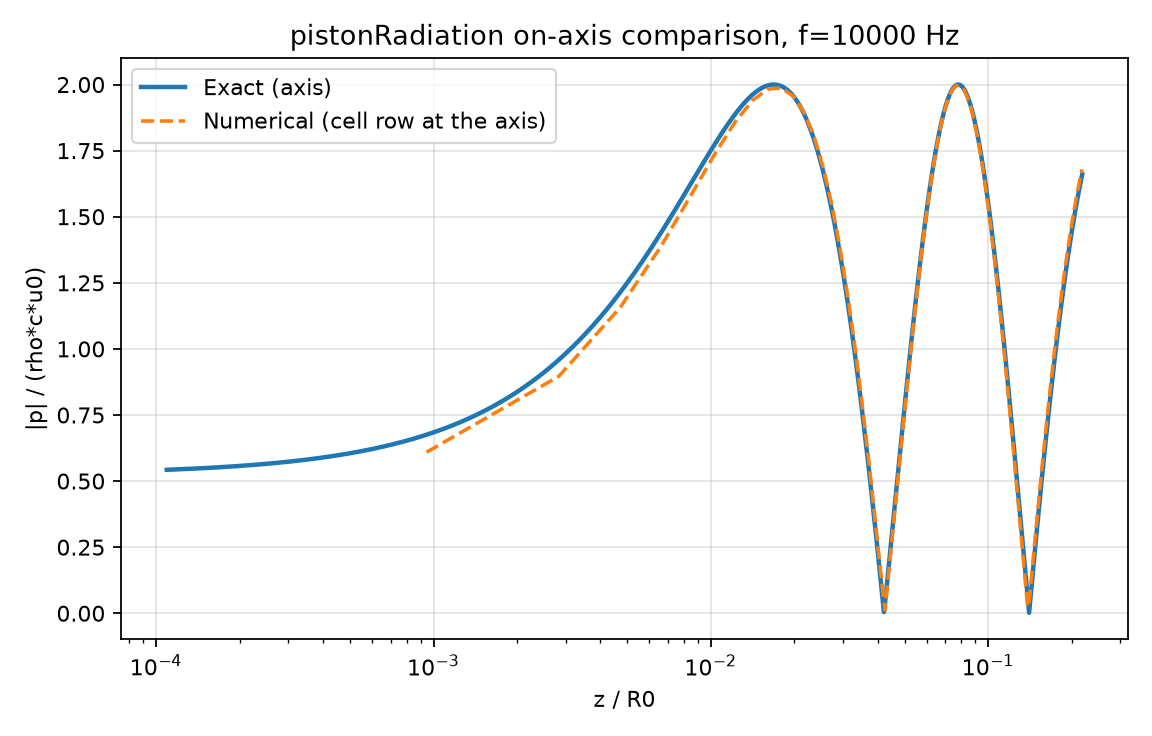

The file beside this chart, header and first rows:
z_m, r_m, z_over_rayleigh, Pre_sim_pa, Pim_sim_pa, Pre_exact_pa, Pim_exact_pa, p_sim_over_p0, p_exact_over_p0
8.641975582577288151e-04, 1.149250194430351257e-03, 9.435334359295666218e-04, 4.236685562133789062e+01, 2.471306762695312500e+02, 5.548357088708373652e+01, 2.710714005134869922e+02, 6.091738343238830566e-01, 6.722337219758056648e-01
2.592592500150203705e-03, 1.149250194430351257e-03, 2.830600133165717125e-03, 6.401489377021789551e-01, 3.689471740722656250e+02, 1.395309696922041276e+01, 3.924731282599923929e+02, 8.963743448257446289e-01, 9.541328432329123643e-01
4.320987500250339508e-03, 1.149250194430351257e-03, 4.717666655778884888e-03, -7.869650268554687500e+01, 4.698392333984375000e+02, -6.505860025407876890e+01, 4.932261490366194039e+02, 1.157396435737609863e+00, 1.208693871588129243e+00
6.049382500350475311e-03, 1.149250194430351257e-03, 6.604733411222696304e-03, -1.878186645507812500e+02, 5.392692871093750000e+02, -1.738519564751733526e+02, 5.628985360186700291e+02, 1.387367486953735352e+00, 1.431327344398536816e+00
7.777777966111898422e-03, 1.149250194430351257e-03, 8.491801097989082336e-03, -3.159714355468750000e+02, 5.696405029296875000e+02, -3.018353580693401454e+02, 5.939383129575909379e+02, 1.582616090774536133e+00, 1.618643513006645218e+00
9.506172500550746918e-03, 1.149250194430351257e-03, 1.037886738777160645e-02, -4.505368652343750000e+02, 5.570571289062500000e+02, -4.365671071879011720e+02, 5.824224324857339070e+02, 1.740638494491577148e+00, 1.768411656259274212e+00
1.123456750065088272e-02, 1.149250194430351257e-03, 1.226593367755413055e-02, -5.782845458984375000e+02, 5.017142333984375000e+02, -5.649782719558146482e+02, 5.284449332722158488e+02, 1.860037326812744141e+00, 1.879490784695858618e+00
1.296296250075101852e-02, 1.149250194430351257e-03, 1.415300089865922928e-02, -6.866801757812500000e+02, 4.078771362304687500e+02, -6.746536831784812875e+02, 4.361059824537034046e+02, 1.940433144569396973e+00, 1.951735456917973011e+00
1.469135843217372894e-02, 1.149250194430351257e-03, 1.604006811976432800e-02, -7.651211547851562500e+02, 2.834543762207031250e+02, -7.550450779829344583e+02, 3.131033882862762425e+02, 1.982359528541564941e+00, 1.985884932515096679e+00
1.641975343227386475e-02, 1.149250194430351257e-03, 1.792713440954685211e-02, -8.059750976562500000e+02, 1.392065887451171875e+02, -7.984949738427974353e+02, 1.699681099847468602e+02, 1.987144112586975098e+00, 1.983441045988286522e+00
1.814814843237400055e-02, 1.149250194430351257e-03, 1.981420256197452545e-02, -8.053175048828125000e+02, -1.232842063903808594e+01, -8.009705490019224499e+02, 1.901938230486347337e+01, 1.956782937049865723e+00, 1.946541129235177081e+00
1.987654343247413635e-02, 1.149250194430351257e-03, 2.170126885175704956e-02, -7.632957763671875000e+02, -1.580859680175781250e+02, -7.624339826895937904e+02, -1.268546974895204045e+02, 1.893815398216247559e+00, 1.877830567206443702e+00
2.160493843257427216e-02, 1.149250194430351257e-03, 2.358833514153957367e-02, -6.840820922851562500e+02, -2.857743225097656250e+02, -6.868135400796207932e+02, -2.554701481008192161e+02, 1.801199913024902344e+00, 1.780339443887293038e+00
2.333333343267440796e-02, 1.149250194430351257e-03, 2.547540143132209778e-02, -5.754216308593750000e+02, -3.850929565429687500e+02, -5.815785195322230265e+02, -3.565460300600579444e+02, 1.682196259498596191e+00, 1.657366389988669919e+00
2.506172843277454376e-02, 1.149250194430351257e-03, 2.736246958374977112e-02, -4.478213500976562500e+02, -4.487465209960937500e+02, -4.569610457961081806e+02, -4.227095103870635171e+02, 1.540256500244140625e+00, 1.512372087940181853e+00
2.679012343287467957e-02, 1.149250194430351257e-03, 2.924953587353229523e-02, -3.134623107910156250e+02, -4.731521301269531250e+02, -3.249028981955219706e+02, -4.502065268421592350e+02, 1.378927111625671387e+00, 1.348884095004436956e+00
2.851851843297481537e-02, 1.149250194430351257e-03, 3.113660216331481934e-02, -1.849445037841796875e+02, -4.587690734863281250e+02, -1.978330518529895130e+02, -4.392468732498494433e+02, 1.201761126518249512e+00, 1.170413974267146218e+00
3.024691343307495117e-02, 1.149250194430351257e-03, 3.302367031574249268e-02, -7.399203491210937500e+01, -4.100167541503906250e+02, -8.739859055971903956e+01, -3.939490051976083009e+02, 1.012243866920471191e+00, 9.803871782113665612e-01
3.197531029582023621e-02, 1.149250194430351257e-03, 3.491073846817016602e-02, 9.750558853149414062e+00, -3.347895812988281250e+02, -3.276351261235968426e+00, -3.218897476993388977e+02, 8.137306571006774902e-01, 7.820855719634499659e-01
3.370370343327522278e-02, 1.149250194430351257e-03, 3.679780289530754089e-02, 5.970896911621093750e+01, -2.436172790527343750e+02, 4.781466514508320387e+01, -2.333042859479014339e+02, 6.093967556953430176e-01, 5.786044440988487025e-01
3.543210029602050781e-02, 1.149250194430351257e-03, 3.868487104773521423e-02, 7.305576324462890625e+01, -1.485550842285156250e+02, 6.280197399858710838e+01, -1.400143245683707107e+02, 4.022032022476196289e-01, 3.728228831090973916e-01
3.716049343347549438e-02, 1.149250194430351257e-03, 4.057193547487258911e-02, 5.100378417968750000e+01, -6.191550445556640625e+01, 4.257691732891882452e+01, -5.419523454845138843e+01, 1.948929131031036377e-01, 1.674432557273441979e-01
3.888889029622077942e-02, 1.149250194430351257e-03, 4.245900362730026245e-02, -1.314599752426147461e+00, 5.029716491699218750e+00, -8.090063371524479408e+00, 1.289944051768378763e+01, 1.263040583580732346e-02, 3.699331168929221453e-02
4.061728343367576599e-02, 1.149250194430351257e-03, 4.434606805443763733e-02, -7.537161254882812500e+01, 4.324662399291992188e+01, -8.103010500390755055e+01, 5.212248500524265182e+01, 2.111208885908126831e-01, 2.340777777509032431e-01
4.234568029642105103e-02, 1.149250194430351257e-03, 4.623313620686531067e-02, -1.601202697753906250e+02, 4.691299057006835938e+01, -1.655071102172741746e+02, 5.741230302124778007e+01, 4.053722620010375977e-01, 4.256125427047298126e-01
4.407407343387603760e-02, 1.149250194430351257e-03, 4.812020435929298401e-02, -2.431357879638671875e+02, 1.406969833374023438e+01, -2.493148516002605106e+02, 2.646366929053287009e+01, 5.916971564292907715e-01, 6.091239513960121643e-01
4.580247029662132263e-02, 1.149250194430351257e-03, 5.000727251172065735e-02, -3.119081726074218750e+02, -5.311806869506835938e+01, -3.200359059646186211e+02, -3.897672043656854157e+01, 7.687047123908996582e-01, 7.832862716420324611e-01
4.753086343407630920e-02, 1.149250194430351257e-03, 5.189433693885803223e-02, -3.551569213867187500e+02, -1.485186004638671875e+02, -3.663324909454235012e+02, -1.332220636160580227e+02, 9.352769255638122559e-01, 9.470470894327615019e-01
4.925926029682159424e-02, 1.149250194430351257e-03, 5.378140509128570557e-02, -3.640353698730468750e+02, -2.625973815917968750e+02, -3.791455700681523808e+02, -2.471582435665880553e+02, 1.090535163879394531e+00, 1.099589265968678786e+00
5.098765343427658081e-02, 1.149250194430351257e-03, 5.566846951842308044e-02, -3.331031188964843750e+02, -3.833328552246093750e+02, -3.526780465873304138e+02, -3.691053738898584697e+02, 1.233819842338562012e+00, 1.240306411511403528e+00
5.271605029702186584e-02, 1.149250194430351257e-03, 5.755553767085075378e-02, -2.609676513671875000e+02, -4.973957214355468750e+02, -2.850654606763291667e+02, -4.859511005891801574e+02, 1.364673733711242676e+00, 1.368785753126177118e+00
5.444444343447685242e-02, 1.149250194430351257e-03, 5.944260209798812866e-02, -1.505283050537109375e+02, -5.914754638671875000e+02, -1.786648562773753781e+02, -5.844386313446213990e+02, 1.482821702957153320e+00, 1.484786179586847554e+00
5.617284029722213745e-02, 1.149250194430351257e-03, 6.132967025041580200e-02, -8.795536994934082031e+00, -6.536240844726562500e+02, -3.992845930690618417e+01, -6.524912730232583726e+02, 1.588151693344116211e+00, 1.588221136332033323e+00
5.790123343467712402e-02, 1.149250194430351257e-03, 6.321673840284347534e-02, 1.536999511718750000e+02, -6.744837036132812500e+02, 1.211242295258054611e+02, -6.804365473258225165e+02, 1.680696010589599609e+00, 1.679137776192630715e+00
5.962963029742240906e-02, 1.149250194430351257e-03, 6.510380655527114868e-02, 3.238530578613281250e+02, -6.482760009765625000e+02, 2.917941532014583004e+02, -6.620154071733674073e+02, 1.760610342025756836e+00, 1.757700621593429213e+00
6.135802343487739563e-02, 1.149250194430351257e-03, 6.699086725711822510e-02, 4.871946105957031250e+02, -5.734555664062500000e+02, 4.578575242923342330e+02, -5.950726610597046147e+02, 1.828156352043151855e+00, 1.824172815630461963e+00
6.308642029762268066e-02, 1.149250194430351257e-03, 6.887793540954589844e-02, 6.292493896484375000e+02, -4.529595642089843750e+02, 6.048876798095679987e+02, -4.818610935096004937e+02, 1.883682966232299805e+00, 1.878901400175037928e+00
6.481481343507766724e-02, 1.149250194430351257e-03, 7.076500356197357178e-02, 7.369108886718750000e+02, -2.940285339355468750e+02, 7.196065274818882926e+02, -3.289290010965092392e+02, 1.927610158920288086e+00, 1.922301293620880980e+00
6.654320657253265381e-02, 1.149250194430351257e-03, 7.265207171440124512e-02, 7.996984863281250000e+02, -1.076128921508789062e+02, 7.911460326453235439e+02, -1.465959151260319970e+02, 1.960414528846740723e+00, 1.954842574184923798e+00
6.827160716056823730e-02, 1.149250194430351257e-03, 7.453913986682891846e-02, 8.107764892578125000e+02, 9.257894134521484375e+01, 8.120900088159016832e+02, 5.193091662147070764e+01, 1.982616424560546875e+00, 1.977037741171398855e+00
7.000000029802322388e-02, 1.149250194430351257e-03, 7.642620801925659180e-02, 7.676351318359375000e+02, 2.912998962402343750e+02, 7.792012737816688741e+02, 2.517141487741607477e+02, 1.994770884513854980e+00, 1.989430471056199856e+00
7.172839343547821045e-02, 1.149250194430351257e-03, 7.831326872110366821e-02, 6.723681640625000000e+02, 4.731346435546875000e+02, 6.937633033415928594e+02, 4.374198686738252491e+02, 1.997455954551696777e+00, 1.992586397674173115e+00
7.345678657293319702e-02, 1.149250194430351257e-03, 8.020033687353134155e-02, 5.315209350585937500e+02, 6.238897705078125000e+02, 5.615024650848693000e+02, 5.946838754766845341e+02, 1.991266727447509766e+00, 1.987084091524159879e+00
7.518518716096878052e-02, 1.149250194430351257e-03, 8.208740502595901489e-02, 3.555232543945312500e+02, 7.318711547851562500e+02, 3.920999075696344676e+02, 7.113944304934129832e+02, 1.976806521415710449e+00, 1.973507634794093413e+00
7.691358029842376709e-02, 1.149250194430351257e-03, 8.397447317838668823e-02, 1.577634887695312500e+02, 7.889273071289062500e+02, 1.983440062278359903e+02, 7.787631171230789278e+02, 1.954681277275085449e+00, 1.952440476791362123e+00
7.864197343587875366e-02, 1.149250194430351257e-03, 8.586153388023376465e-02, -4.660720443725585938e+01, 7.911608276367187500e+02, -5.006078012572142022e+00, 7.920917678285403554e+02, 1.925491690635681152e+00, 1.924459638145047835e+00
8.037037402391433716e-02, 1.149250194430351257e-03, 8.774860948324203491e-02, -2.420249786376953125e+02, 7.392427368164062500e+02, -2.025234450742896684e+02, 7.511551279978285720e+02, 1.889828443527221680e+00, 1.890131201016123752e+00
8.209876716136932373e-02, 1.149250194430351257e-03, 8.963567763566970825e-02, -4.138882751464843750e+02, 6.383030395507812500e+02, -3.794648336417905625e+02, 6.601759224084886455e+02, 1.848264932632446289e+00, 1.850007142067857213e+00
8.382716029882431030e-02, 1.149250194430351257e-03, 9.152273833751678467e-02, -5.498273315429687500e+02, 4.974131469726562500e+02, -5.230513732033678025e+02, 5.273922852498918701e+02, 1.801355004310607910e+00, 1.804621419781752722e+00
8.555555343627929688e-02, 1.149250194430351257e-03, 9.340980648994445801e-02, -6.407495117187500000e+02, 3.287133789062500000e+02, -6.235432505594382064e+02, 3.642671810163301984e+02, 1.749629497528076172e+00, 1.754488165193530458e+00
8.728395402431488037e-02, 1.149250194430351257e-03, 9.529687464237213135e-02, -6.815635986328125000e+02, 1.462740478515625000e+02, -6.750229789207307931e+02, 1.844162930012574293e+02, 1.693593859672546387e+00, 1.700099496827405909e+00
8.901234716176986694e-02, 1.149250194430351257e-03, 9.718394279479980469e-02, -6.715211791992187500e+02, -3.519758987426757812e+01, -6.758122610286419558e+02, 2.365009676161828889e+00, 1.633729338645935059e+00, 1.641925168123961054e+00
9.074074029922485352e-02, 1.149250194430351257e-03, 9.907100349664688110e-02, -6.141479492187500000e+02, -2.016785125732421875e+02, -6.284932915058471963e+02, -1.677568561461533250e+02, 1.570492386817932129e+00, 1.580410281397709449e+00
9.246913343667984009e-02, 1.149250194430351257e-03, 1.009580716490745544e-01, -5.167811279296875000e+02, -3.410526733398437500e+02, -5.395360346169715058e+02, -3.134428453754715633e+02, 1.504316210746765137e+00, 1.515975705680965291e+00
9.419753402471542358e-02, 1.149250194430351257e-03, 1.028451472520828247e-01, -3.897649230957031250e+02, -4.441204223632812500e+02, -4.185785581836196911e+02, -4.248570331553180495e+02, 1.435610651969909668e+00, 1.449017370645198532e+00
9.592592716217041016e-02, 1.149250194430351257e-03, 1.047322079539299011e-01, -2.453909149169921875e+02, -5.053024597167968750e+02, -2.774387010132026035e+02, -4.955982355142789402e+02, 1.364761590957641602e+00, 1.379907512594030106e+00
9.765432029962539673e-02, 1.149250194430351257e-03, 1.066192761063575745e-01, -9.669105529785156250e+01, -5.229783935546875000e+02, -1.289507406645571166e+02, -5.231226809724132636e+02, 1.292132139205932617e+00, 1.308993243199980894e+00
9.938271343708038330e-02, 1.149250194430351257e-03, 1.085063368082046509e-01, 4.379465866088867188e+01, -4.994368896484375000e+02, 1.424617171409152760e+01, -5.087844009788564108e+02, 1.218059539794921875e+00, 1.236598180815879466e+00
1.011111140251159668e-01, 1.149250194430351257e-03, 1.103934124112129211e-01, 1.651547546386718750e+02, -4.404537658691406250e+02, 1.408570719846513839e+02, -4.575074055834581372e+02, 1.142855644226074219e+00, 1.163022480943269210e+00
1.028395071625709534e-01, 1.149250194430351257e-03, 1.122804731130599976e-01, 2.590381774902343750e+02, -3.545502319335937500e+02, 2.419018757042963728e+02, -3.771310942192809534e+02, 1.066806435585021973e+00, 1.088544859958233024e+00
... 56 more rows
